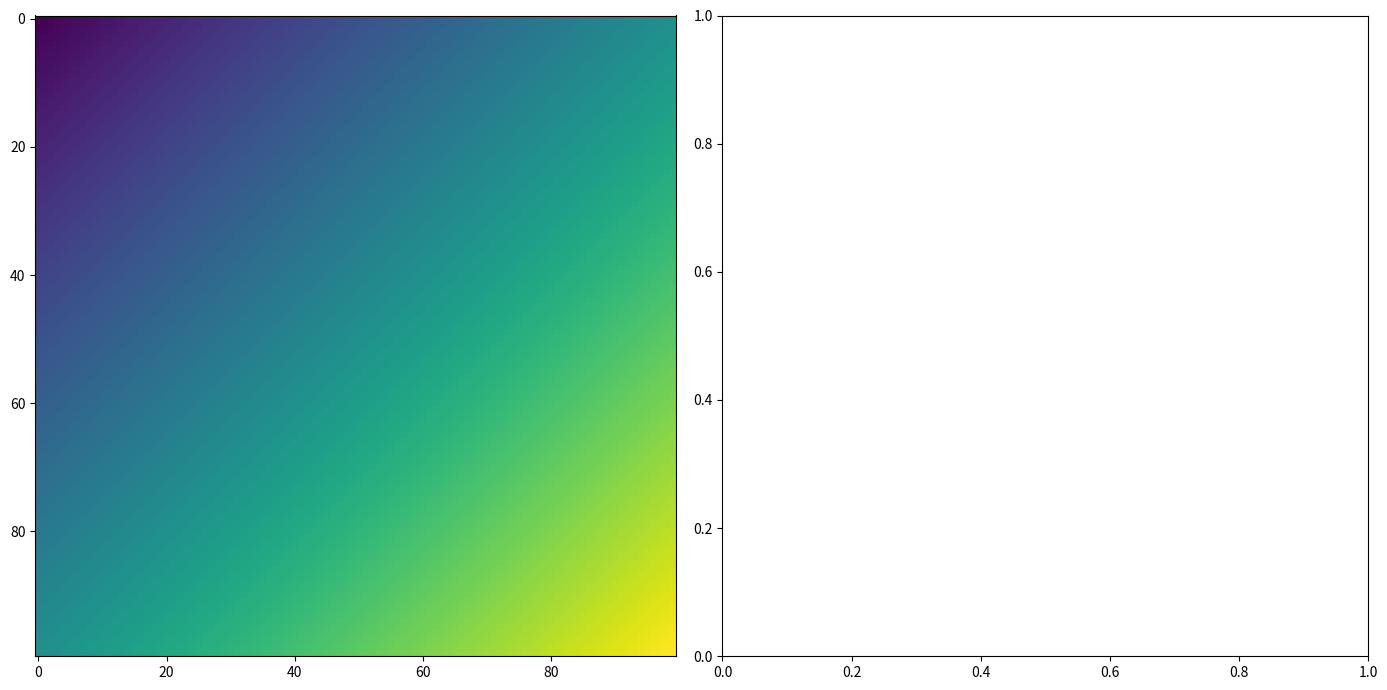

Here is the Python script that generated this plot:
import numpy as np
import matplotlib.pyplot as plt

x = np.linspace(0, 1, 100)
y = np.linspace(0, 1, 100).reshape(-1,1)

fig, (ax1, ax2) = plt.subplots(ncols=2, figsize=(14,7))

data = x+y
print(x.shape, y.shape, data.shape)
ax1.imshow(data, animated=True)

fig.tight_layout()
plt.show()
